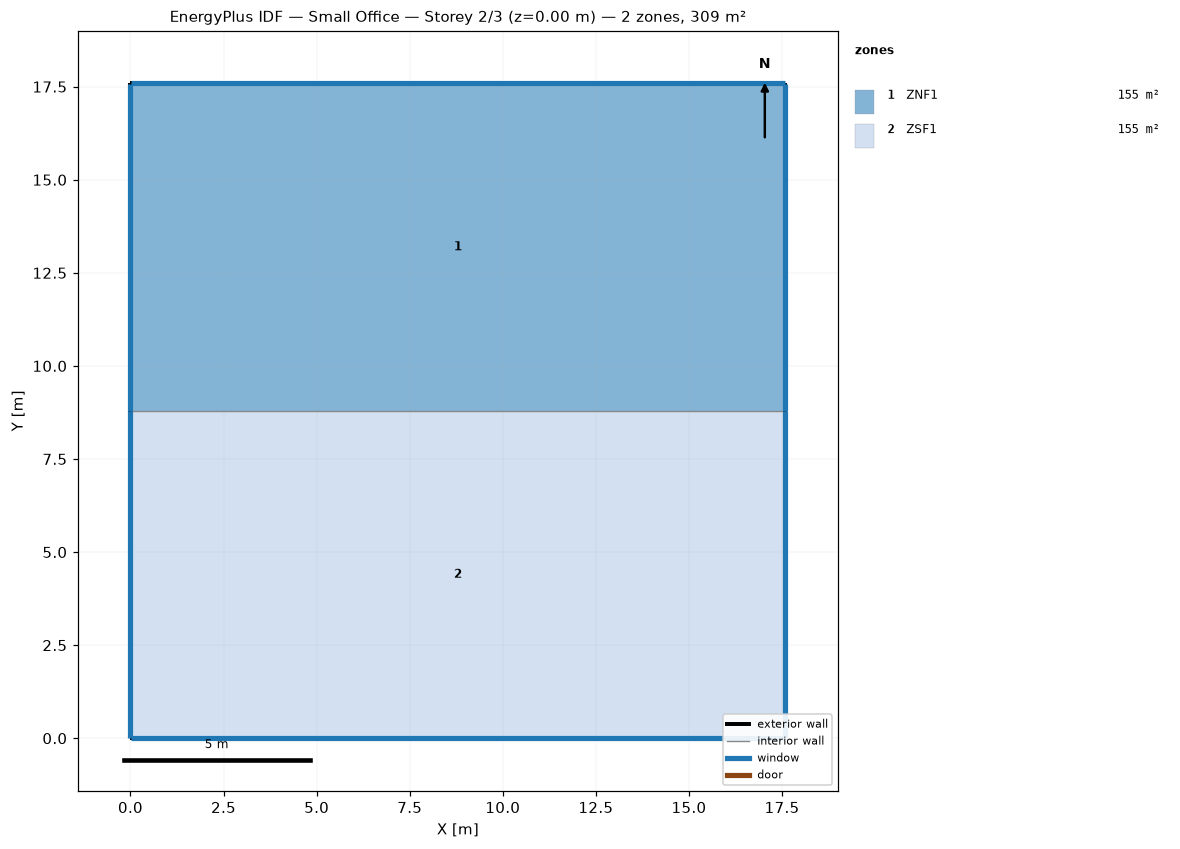
=== STOREY PLAN SPEC (per zone: floor XY polygon, exterior-wall plan segments, windows/doors) ===
zone 1: ZNF1  (154.7 m²)
  floor: (0.00, 17.59) (17.59, 17.59) (17.59, 8.79) (0.00, 8.79)
  exterior wall: (17.59, 8.79) – (17.59, 17.59)  [8.8 m]
    window: (17.59, 8.80) – (17.59, 17.58)  [5.8 m²]
  exterior wall: (17.59, 17.59) – (0.00, 17.59)  [17.6 m]
    window: (17.58, 17.59) – (0.01, 17.59)  [11.6 m²]
  exterior wall: (0.00, 17.59) – (0.00, 8.79)  [8.8 m]
    window: (0.00, 17.58) – (0.00, 8.80)  [5.8 m²]
  interior walls: 1
zone 2: ZSF1  (154.7 m²)
  floor: (0.00, 8.79) (17.59, 8.79) (17.59, 0.00) (0.00, 0.00)
  exterior wall: (17.59, 0.00) – (17.59, 8.79)  [8.8 m]
    window: (17.59, 0.01) – (17.59, 8.79) – (17.59, 8.79)  [5.8 m²]
  exterior wall: (0.00, 0.00) – (17.59, 0.00)  [17.6 m]
    window: (0.01, 0.00) – (17.58, 0.00)  [11.6 m²]
  exterior wall: (0.00, 8.79) – (0.00, 0.00)  [8.8 m]
    window: (0.00, 8.79) – (0.00, 0.01)  [5.8 m²]

=== DERIVED (storey summary) ===
Building: Small Office
Storey: 2 of 3  (floor level z = 0.00 m)
Storey gross floor area: 309.4 m²
Zones on this storey: 2
  - ZNF1: floor 154.7 m²; exterior wall 35.2 m (117.9 m²); 3 window(s) 23.2 m²; WWR 19.7%
  - ZSF1: floor 154.7 m²; exterior wall 35.2 m (117.9 m²); 3 window(s) 23.2 m²; WWR 19.7%
Zone adjacency: (none detected)